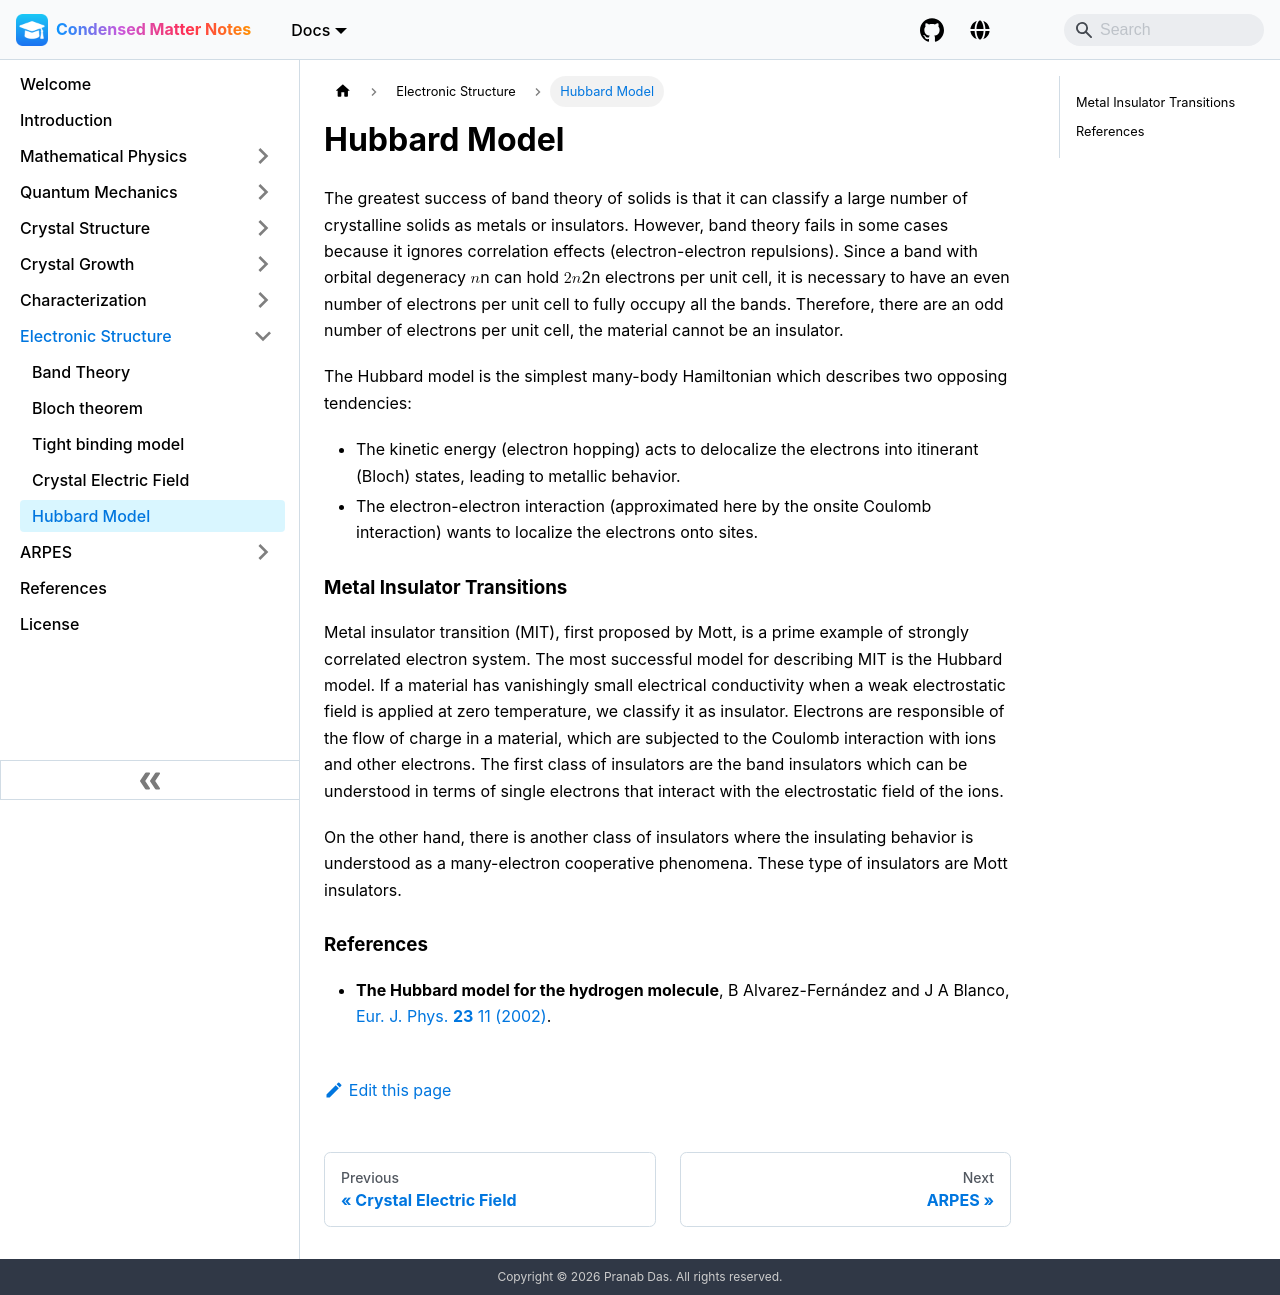

repository: pranabdas/condmat-notes · page: electronic-structure/hubbard-model/index.html · generator: docusaurus

---
title: Hubbard Model
---

The greatest success of band theory of solids is that it can classify a large
number of crystalline solids as metals or insulators. However, band theory fails
in some cases because it ignores correlation effects (electron-electron
repulsions). Since a band with orbital degeneracy $n$ can hold $2n$ electrons
per unit cell, it is necessary to have an even number of electrons per unit cell
to fully occupy all the bands. Therefore, there are an odd number of electrons
per unit cell, the material cannot be an insulator.

The Hubbard model is the simplest many-body Hamiltonian which describes two
opposing tendencies:
- The kinetic energy (electron hopping) acts to delocalize the electrons into
itinerant (Bloch) states, leading to metallic behavior.
- The electron-electron interaction (approximated here by the onsite Coulomb
interaction) wants to localize the electrons onto sites.

### Metal Insulator Transitions

Metal insulator transition (MIT), first proposed by Mott, is a prime example of
strongly correlated electron system. The most successful model for describing
MIT is the Hubbard model. If a material has vanishingly small electrical
conductivity when a weak electrostatic field is applied at zero temperature, we
classify it as insulator. Electrons are responsible of the flow of charge in a
material, which are subjected to the Coulomb interaction with ions and other
electrons. The first class of insulators are the band insulators which can be
understood in terms of single electrons that interact with the electrostatic
field of the ions.

On the other hand, there is another class of insulators where the insulating
behavior is understood as a many-electron cooperative phenomena. These type of
insulators are Mott insulators.

### References

- **The Hubbard model for the hydrogen molecule**, B Alvarez-Fernández and J A
Blanco, [Eur. J. Phys. **23** 11 (2002)](
https://doi.org/10.1088/0143-0807/23/1/302).
